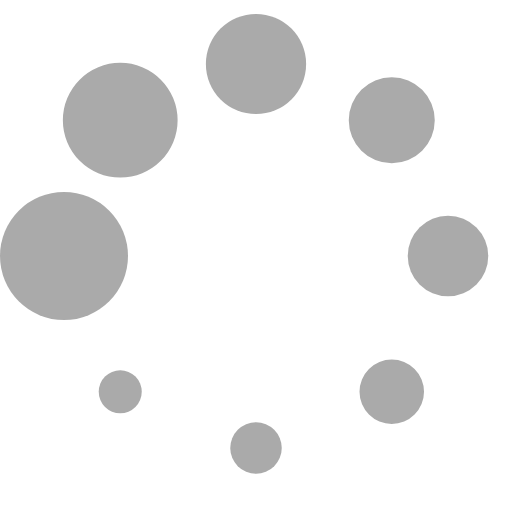
t = 0.00 s
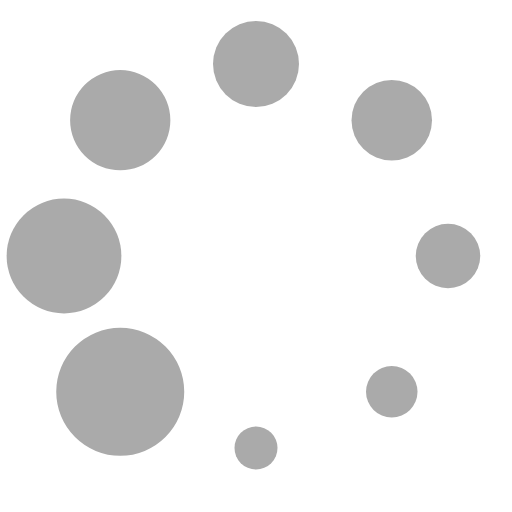
t = 0.13 s
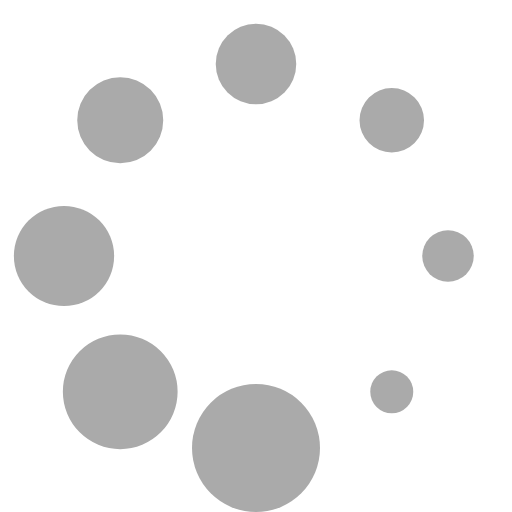
t = 0.23 s
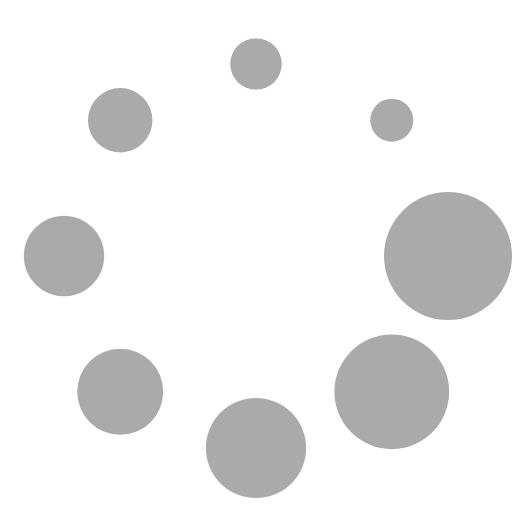
t = 0.36 s
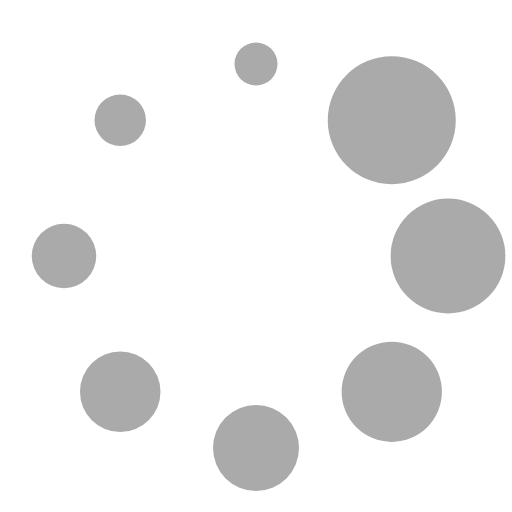
t = 0.49 s
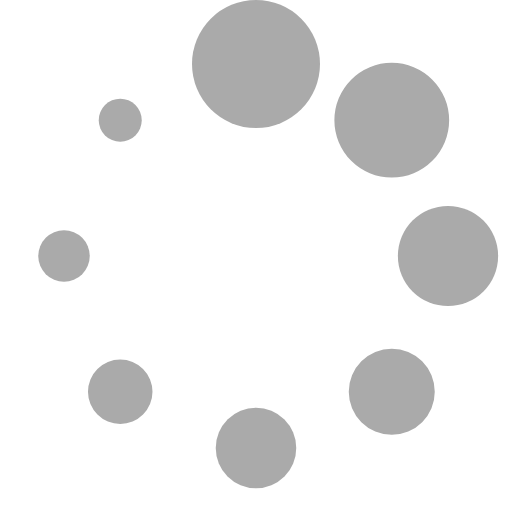
t = 0.59 s

The animated SVG that drew these frames (rendered in a browser with its animation timeline set to each time). Animation: 1 SMIL element (animateTransform=1); one cycle of 0.72 s, repeats indefinitely.

<svg xmlns="http://www.w3.org/2000/svg" version="1.0" width="24" height="24" viewBox="0 0 128 128"><g><circle cx="16" cy="64" r="16" fill="#aaa"/><circle cx="16" cy="64" r="14.344" fill="#aaa" transform="rotate(45 64 64)"/><circle cx="16" cy="64" r="12.531" fill="#aaa" transform="rotate(90 64 64)"/><circle cx="16" cy="64" r="10.75" fill="#aaa" transform="rotate(135 64 64)"/><circle cx="16" cy="64" r="10.063" fill="#aaa" transform="rotate(180 64 64)"/><circle cx="16" cy="64" r="8.063" fill="#aaa" transform="rotate(225 64 64)"/><circle cx="16" cy="64" r="6.438" fill="#aaa" transform="rotate(270 64 64)"/><circle cx="16" cy="64" r="5.375" fill="#aaa" transform="rotate(315 64 64)"/><animateTransform attributeName="transform" type="rotate" values="0 64 64;315 64 64;270 64 64;225 64 64;180 64 64;135 64 64;90 64 64;45 64 64" calcMode="discrete" dur="720ms" repeatCount="indefinite"/></g></svg>